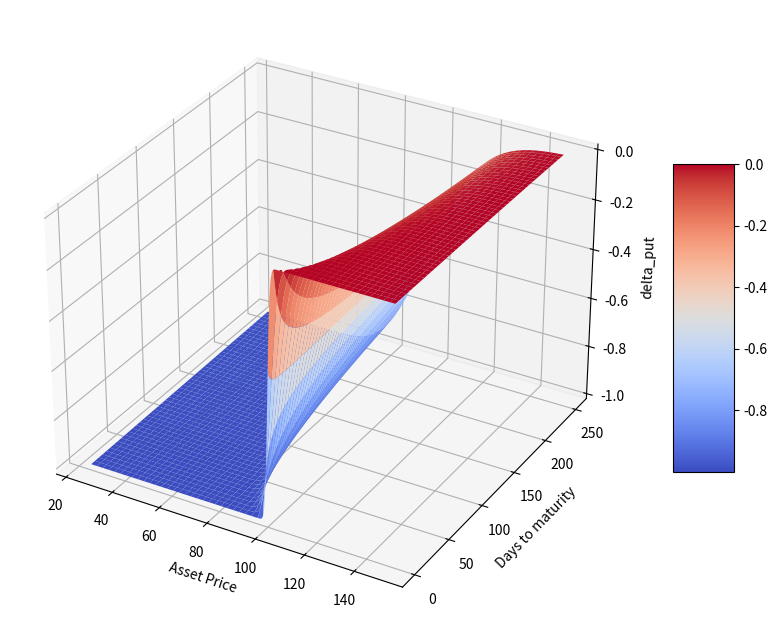

This figure's Python source:
import pandas as pd
import numpy as np
import math
import matplotlib as mpl
import matplotlib.pyplot as plt
from scipy.stats import norm

#delta plot
S = np.linspace(25,150,250)
T = np.linspace(1,250,250)
S,T=np.meshgrid(S,T)

#X=100 r=4% b=2% sigma=20%
X=100
r=0.04
b=0.02
sigma=0.2
t=T/365

d1 = (np.log(S/X)+(b+sigma**2/2)*t)/(sigma*t**0.5)
delta_put =np.exp((b-r)*t)*(norm.cdf(d1,loc=0,scale=1)-1)

#3D plot
from mpl_toolkits.mplot3d import Axes3D

fig = plt.figure(figsize=(12,8))
ax = fig.add_subplot(projection='3d')
surf = ax.plot_surface(S,T,delta_put,cmap=plt.cm.coolwarm)
ax.set_xlabel('Asset Price')
ax.set_ylabel('Days to maturity')
ax.set_zlabel('delta_put')
fig.colorbar(surf,shrink=0.5,aspect=5)
plt.show()